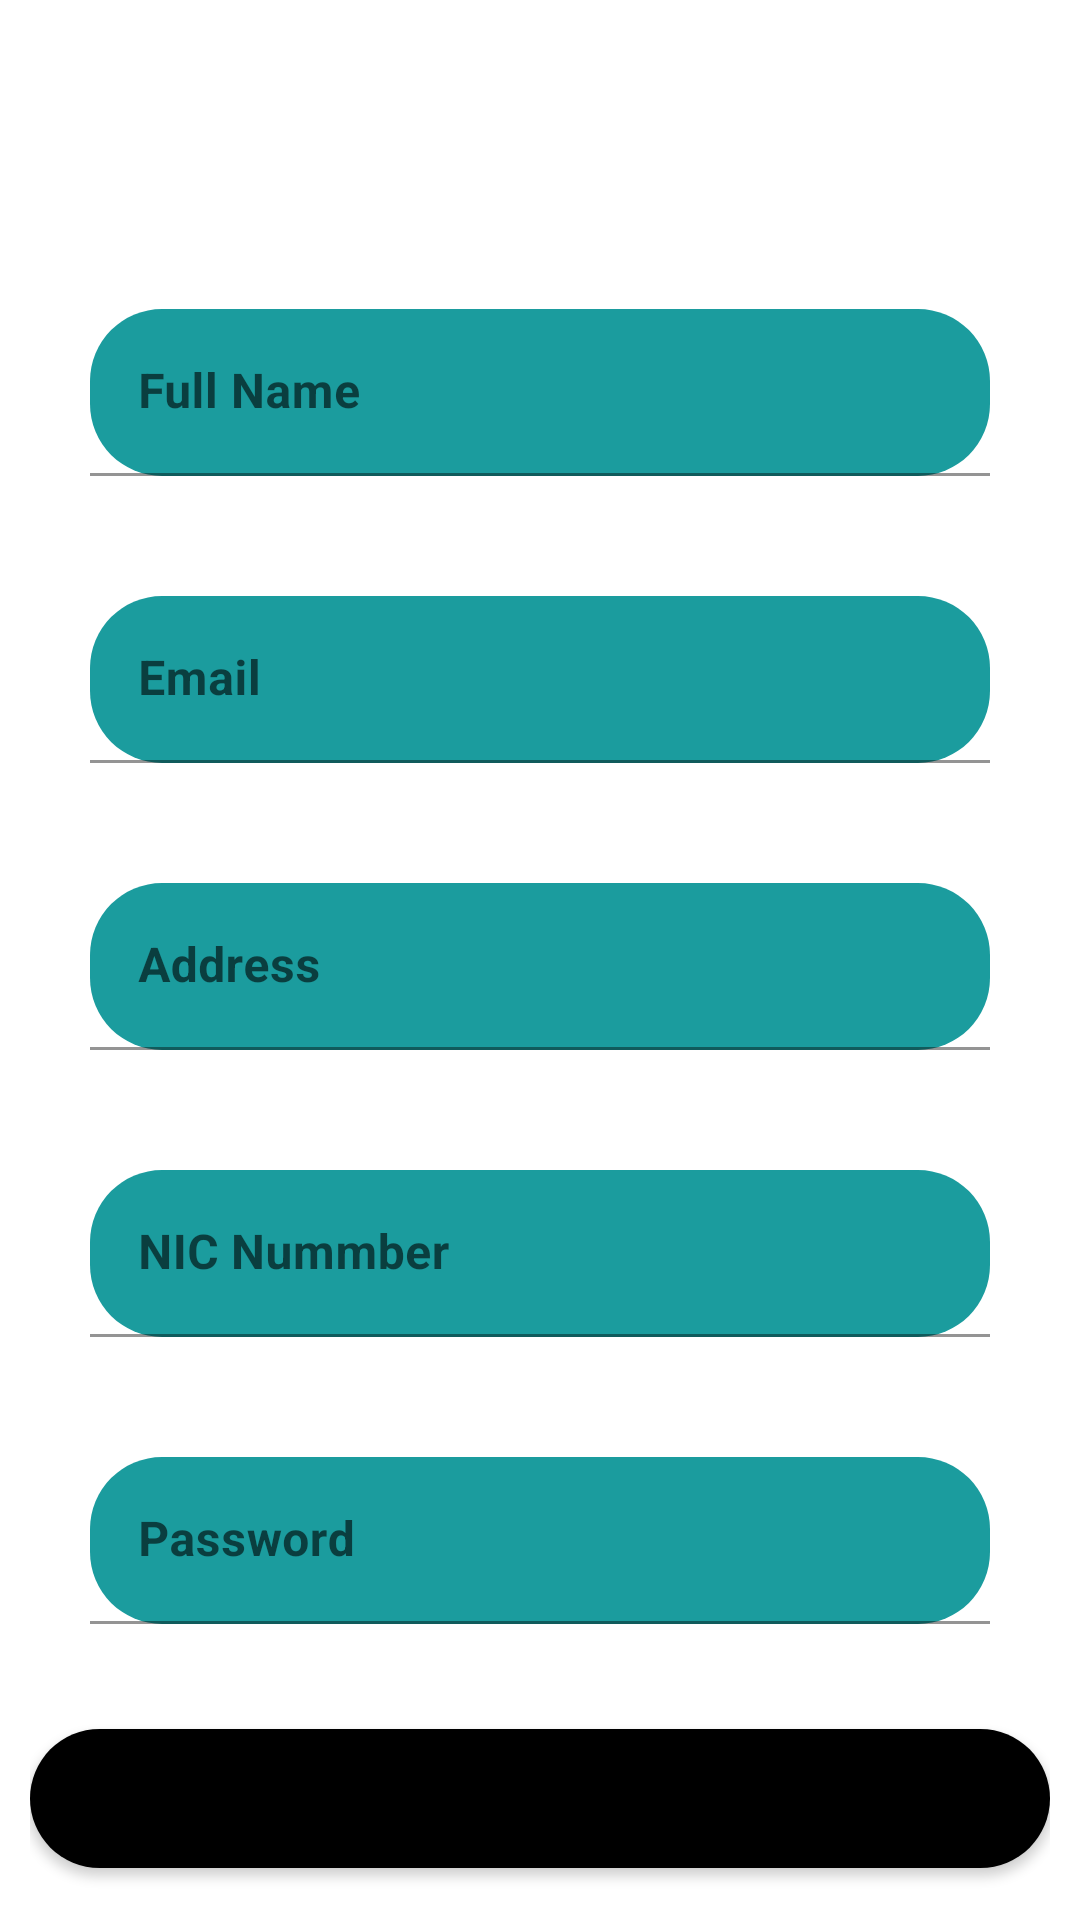

Produce the Android XML layout that renders to this screen, including the resource entries it uses.
<!-- AndroidManifest.xml: application theme Theme.PharmacurePharmacyApplication -->
<!-- res/layout/activity_p_cust_registration.xml -->
<?xml version="1.0" encoding="utf-8"?>
<LinearLayout xmlns:android="http://schemas.android.com/apk/res/android"
    xmlns:app="http://schemas.android.com/apk/res-auto"
    xmlns:tools="http://schemas.android.com/tools"
    android:layout_width="match_parent"
    android:layout_height="match_parent"
    tools:context=".PCustRegistration"
    android:gravity="center"
    android:orientation="vertical"
    android:padding="10dp"
    android:background="@drawable/splash">

    <ImageView
        android:layout_width="wrap_content"
        app:srcCompat="@drawable/textsplash"
        android:id="@+id/imageView3"
        android:layout_height="130dp"
        android:layout_alignParentTop="true"
        android:layout_alignParentStart="true"
        android:layout_marginTop="-50dp"
        android:layout_alignParentLeft="true" />

    <LinearLayout
        android:layout_width="match_parent"
        android:layout_height="wrap_content"
        android:padding="20dp">

        <com.google.android.material.textfield.TextInputLayout
            android:layout_width="match_parent"
            android:layout_height="wrap_content"
            android:hint="Full Name">

            <com.google.android.material.textfield.TextInputEditText
                android:layout_width="match_parent"
                android:layout_height="wrap_content"
                android:id="@+id/custname"
                android:text=""
                android:textStyle="bold"
                android:textColor="@color/black"
                android:background="@drawable/rounded_corners"/>

        </com.google.android.material.textfield.TextInputLayout>


    </LinearLayout>
    <LinearLayout
        android:layout_width="match_parent"
        android:layout_height="wrap_content"
        android:padding="20dp">

        <com.google.android.material.textfield.TextInputLayout
            android:layout_width="match_parent"
            android:layout_height="wrap_content"
            android:hint="Email">

            <com.google.android.material.textfield.TextInputEditText
                android:layout_width="match_parent"
                android:layout_height="wrap_content"
                android:id="@+id/custemail"
                android:textStyle="bold"
                android:textColor="@color/black"
                android:text=""
                android:background="@drawable/rounded_corners"/>

        </com.google.android.material.textfield.TextInputLayout>


    </LinearLayout>
    <LinearLayout
        android:layout_width="match_parent"
        android:layout_height="wrap_content"
        android:padding="20dp">

        <com.google.android.material.textfield.TextInputLayout
            android:layout_width="match_parent"
            android:layout_height="wrap_content"
            android:hint="Address">

            <com.google.android.material.textfield.TextInputEditText
                android:layout_width="match_parent"
                android:layout_height="wrap_content"
                android:id="@+id/custaddress"
                android:textStyle="bold"
                android:textColor="@color/black"
                android:text=""
                android:background="@drawable/rounded_corners"/>

        </com.google.android.material.textfield.TextInputLayout>


    </LinearLayout>
    <LinearLayout
        android:layout_width="match_parent"
        android:layout_height="wrap_content"
        android:padding="20dp">

        <com.google.android.material.textfield.TextInputLayout
            android:layout_width="match_parent"
            android:layout_height="wrap_content"
            android:hint="NIC Nummber">

            <com.google.android.material.textfield.TextInputEditText
                android:layout_width="match_parent"
                android:layout_height="wrap_content"
                android:inputType="textMultiLine"
                android:id="@+id/custnic"
                android:textStyle="bold"
                android:textColor="@color/black"
                android:text=""
                android:background="@drawable/rounded_corners"/>

        </com.google.android.material.textfield.TextInputLayout>


    </LinearLayout>

    <LinearLayout
        android:layout_width="match_parent"
        android:layout_height="wrap_content"
        android:padding="20dp">

        <com.google.android.material.textfield.TextInputLayout
            android:layout_width="match_parent"
            android:layout_height="wrap_content"
            android:hint="Password">

            <com.google.android.material.textfield.TextInputEditText
                android:layout_width="match_parent"
                android:layout_height="wrap_content"
                android:inputType="textMultiLine"
                android:id="@+id/custpassword"
                android:textStyle="bold"
                android:textColor="@color/black"
                android:text=""
                android:background="@drawable/rounded_corners"/>

        </com.google.android.material.textfield.TextInputLayout>


    </LinearLayout>
























































    <Button
        android:layout_width="match_parent"
        android:layout_height="wrap_content"
        android:id="@+id/CustomerRegister"
        android:layout_marginTop="15dp"
        android:text="Register"
        android:layout_below="@+id/txtCustomerPassword"
        android:backgroundTint="@color/black"
        android:background="@drawable/rounded_corners"/>


    <TextView
        android:layout_width="wrap_content"
        android:layout_height="wrap_content"
        android:text="Customer? SignUp"
        android:textStyle="bold"
        android:textSize="18dp"
        android:layout_marginTop="15dp"
        android:id="@+id/tvCustomerRegister"
        android:layout_below="@+id/CustRegister"
        android:gravity="center"/>


</LinearLayout>
<!-- resources referenced by this layout -->
<resources>
  <!-- drawable rounded_corners (drawable) -->
  <?xml version="1.0" encoding="utf-8"?>
  <shape xmlns:android="http://schemas.android.com/apk/res/android">
  
      <solid android:color="#1b9c9e"/>
      <corners  android:radius="24dp"/>
  </shape>
  <style name="Theme.PharmacurePharmacyApplication" parent="Theme.MaterialComponents.DayNight.DarkActionBar">
          
          <item name="colorPrimary">@color/purple_500</item>
          <item name="colorPrimaryVariant">@color/purple_700</item>
          <item name="colorOnPrimary">@color/white</item>
          
          <item name="colorSecondary">@color/teal_200</item>
          <item name="colorSecondaryVariant">@color/teal_700</item>
          <item name="colorOnSecondary">@color/black</item>
          
          <item name="android:statusBarColor" tools:targetApi="l">?attr/colorPrimaryVariant</item>
          
      </style>
  <!-- not gathered from this repository: default colours our renderer supplied (Android Studio template values) -->
  <color name="purple_500">#FF6200EE</color>
  <color name="purple_700">#FF3700B3</color>
  <color name="teal_200">#FF03DAC5</color>
  <color name="teal_700">#FF018786</color>
  <color name="black">#FF000000</color>
  <color name="white">#FFFFFFFF</color>
</resources>
